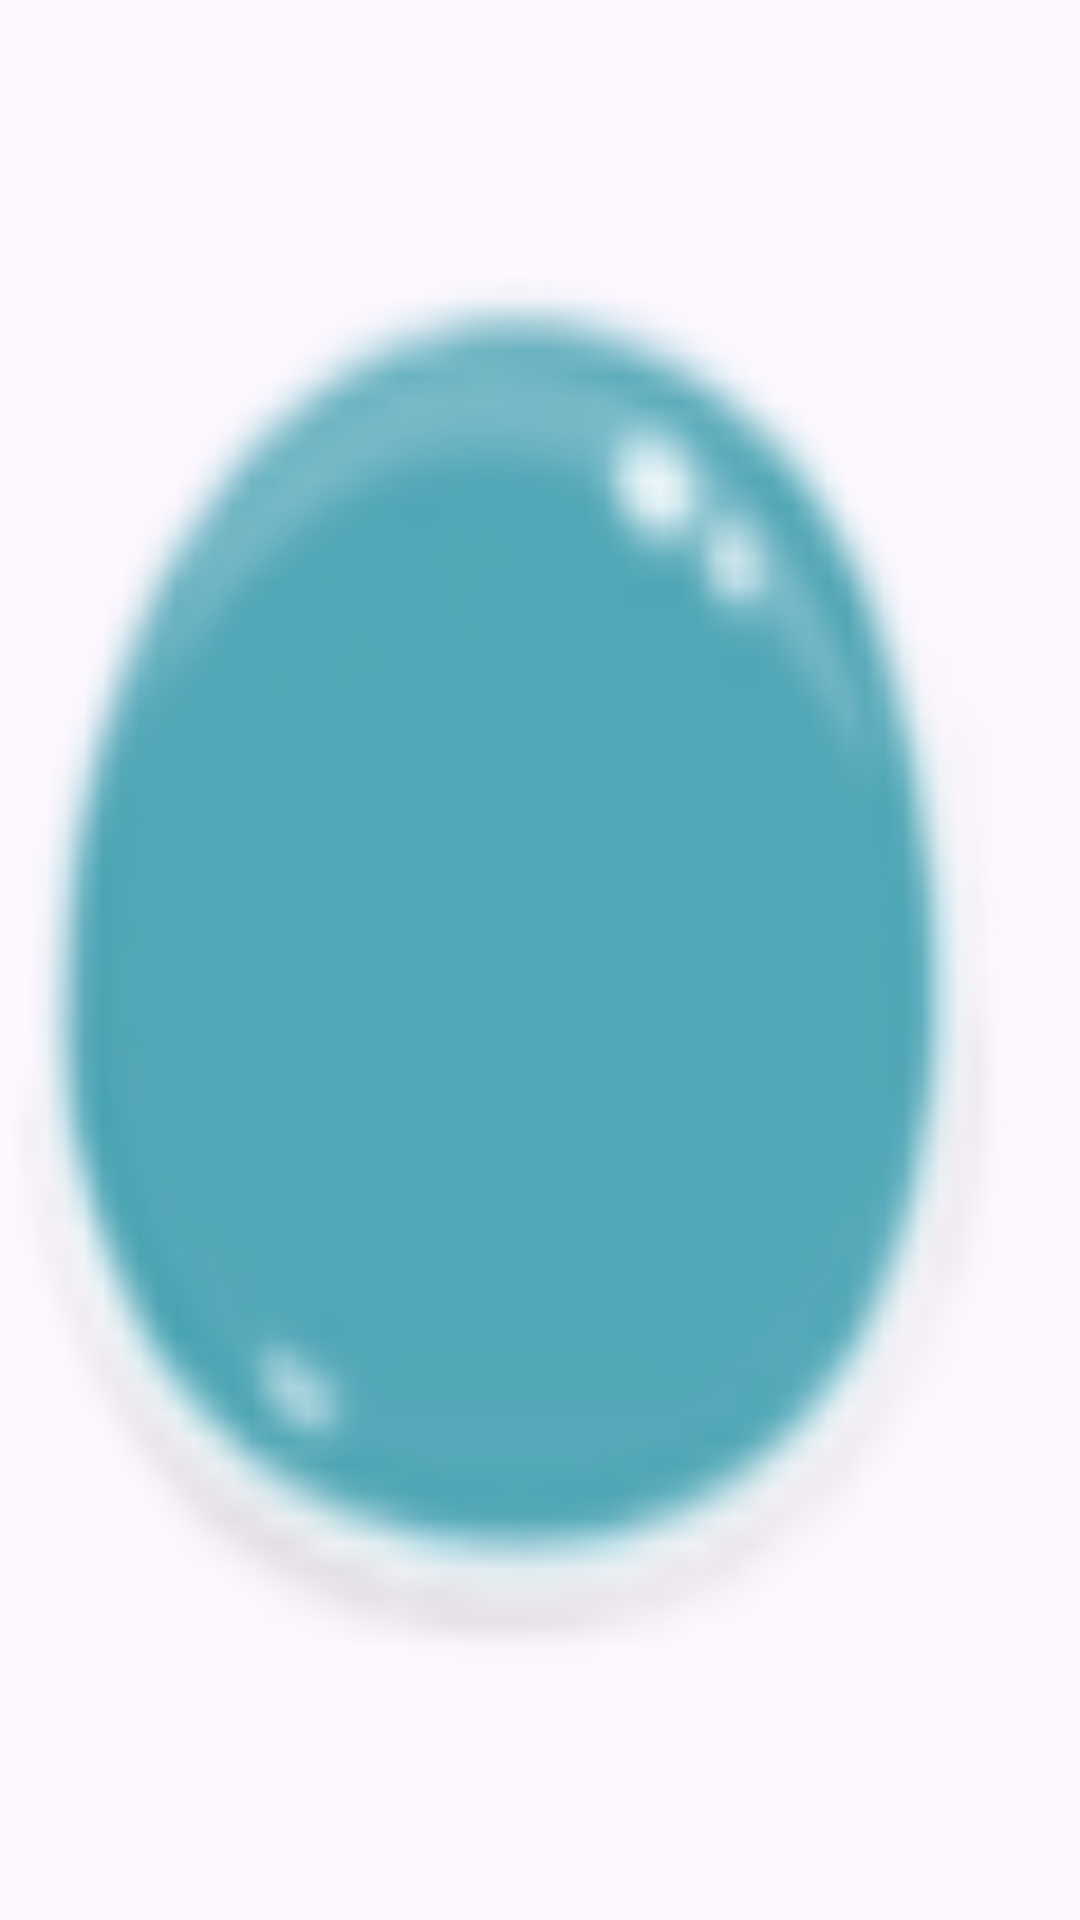

Layout XML and referenced resources for this Android screen:
<!-- AndroidManifest.xml: application theme Theme.Example_MVVM_2 -->
<!-- res/layout/layout_text_answer.xml -->
<?xml version="1.0" encoding="utf-8"?>
<androidx.constraintlayout.widget.ConstraintLayout xmlns:android="http://schemas.android.com/apk/res/android"
    xmlns:app="http://schemas.android.com/apk/res-auto"
    android:id="@+id/layoutSuggest"
    android:layout_width="50dp"
    android:layout_height="65dp"
    android:background="@drawable/ic_tile_answer">


    <TextView
        android:id="@+id/txtTextAnswer"
        android:layout_width="wrap_content"
        android:layout_height="wrap_content"
        android:layout_marginStart="15dp"
        android:layout_marginTop="15dp"
        android:textColor="#057E85"
        android:textSize="25sp"
        android:textStyle="bold"
        app:layout_constraintStart_toStartOf="parent"
        app:layout_constraintTop_toTopOf="parent" />
</androidx.constraintlayout.widget.ConstraintLayout>
<!-- resources referenced by this layout -->
<resources>
  <!-- drawable ic_tile_answer: png bitmap (drawable, 4869 bytes) -->
  <style name="Theme.Example_MVVM_2" parent="Base.Theme.Example_MVVM_2" />
  <style name="Base.Theme.Example_MVVM_2" parent="Theme.Material3.DayNight.NoActionBar">
          
          
      </style>
</resources>
